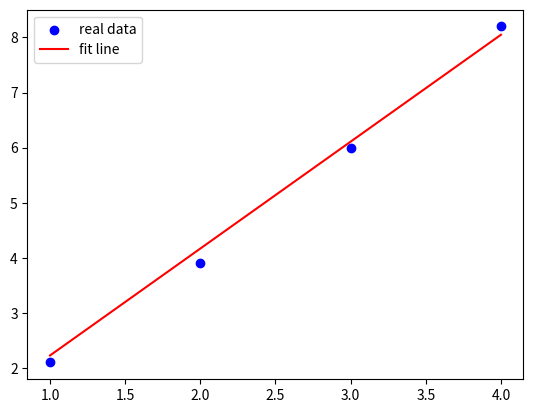

Write the Python code that produced this figure.
import numpy as np
import matplotlib.pyplot as plt

# 训练数据
x = np.array([1, 2, 3, 4])
y = np.array([2.1, 3.9, 6.0, 8.2])

# 初始化参数
w = np.random.randn()
b = np.random.randn()

# 学习率
lr = 0.01

# 训练轮数
epochs = 100

# SGD训练过程
for epoch in range(epochs):
    for i in range(len(x)):
        # 取单个样本
        xi = x[i]
        yi = y[i]

        # 计算预测值
        y_pred = w * xi + b

        # 计算梯度
        dw = -2 * xi * (yi - y_pred)
        db = -2 * (yi - y_pred)

        # 更新参数
        w -= lr * dw
        b -= lr * db

    # 每10轮输出一次loss
    if epoch % 10 == 0:
        y_preds = w * x + b
        loss = np.mean((y - y_preds) ** 2)
        print(f"Epoch {epoch}: Loss={loss:.4f}, w={w:.4f}, b={b:.4f}")

print(f"\ntraining completed：w={w:.4f}, b={b:.4f}")

# 可视化结果
plt.scatter(x, y, color='blue', label='real data')
plt.plot(x, w * x + b, color='red', label='fit line')
plt.legend()
plt.show()